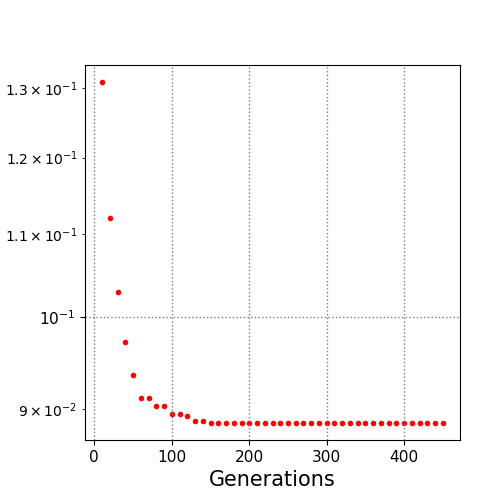

Data behind this chart, as committed beside it:
10.0, 0.130853
20.0, 0.112
30.0, 0.1029
40.0, 0.09713
50.0, 0.09363
60.0, 0.09118
70.0, 0.09115
80.0, 0.09029
90.0, 0.09029
100.0, 0.08953
110.0, 0.08953
120.0, 0.08928
130.0, 0.08883
140.0, 0.08883
150.0, 0.08858
160.0, 0.08858
170.0, 0.08858
180.0, 0.08858
190.0, 0.08858
200.0, 0.08858
210.0, 0.08858
220.0, 0.08858
230.0, 0.08858
240.0, 0.08858
250.0, 0.08858
260.0, 0.08858
270.0, 0.08858
280.0, 0.08858
290.0, 0.08858
300.0, 0.08858
310.0, 0.08858
320.0, 0.08858
330.0, 0.08858
340.0, 0.08858
350.0, 0.08858
360.0, 0.08858
370.0, 0.08858
380.0, 0.08858
390.0, 0.08858
400.0, 0.08858
410.0, 0.08858
420.0, 0.08858
430.0, 0.08858
440.0, 0.08858
450.0, 0.08858
